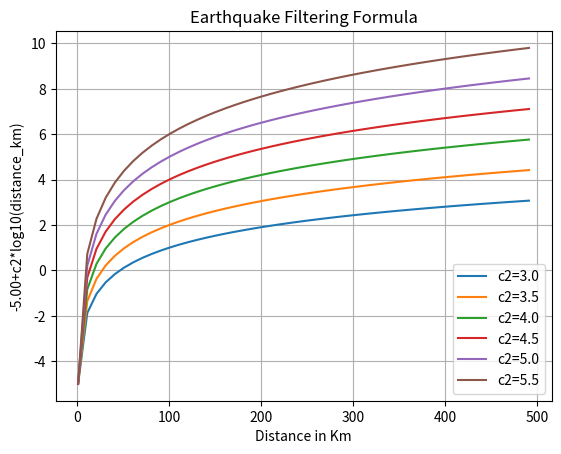

Reproduce this figure in Python.
#! /usr/bin/python2.7
#-*- coding: utf-8 -*-

import numpy as np
import matplotlib.pyplot as plt
import argparse

def fun(c1, c2, x):
  return c1 + c2*np.log10(x)

distances = np.arange(1e0, 500e0, 10e0)
# c2s = np.arange(3e0, 6e0, 5e-1)
C1  = -5.0E0
C2  = '3e0/6e0/5e-1'

parser = argparse.ArgumentParser(
  description='Plot funtion: c1+c2*log10(x) for various c1, c2 and x values.',)
parser.add_argument('--c1',
  default = C1,
  metavar = 'C1',
  dest    = 'c1',
  type = float,
  required = False,
  help = 'Value of c1 coefficient')
parser.add_argument('--c2',
  default = C2,
  metavar = 'C2',
  dest    = 'c2',
  required = False,
  help = 'Range or value of c2 coefficient. If range use the format: from/to/step')

args  = parser.parse_args()

if args.c2.find('/') >= 0:
  c2s, c2e, c2t = [ float(i) for i in args.c2.split('/') ]
else:
  c2s = c2e = c2t = float(args.c2)
  c2e += 1e-10
c2_ar = np.arange(c2s, c2e, c2t)

for c2 in c2_ar:
  y = fun(args.c1, c2, distances);
  plt.plot(distances, y, label='c2=%3.1f'%c2)

plt.legend()
plt.title('Earthquake Filtering Formula')
plt.xlabel('Distance in Km')
plt.ylabel('%5.2f+c2*log10(distance_km)'%args.c1)
plt.grid(True)

plt.savefig('eqres.pdf', bbox_inches='tight')
